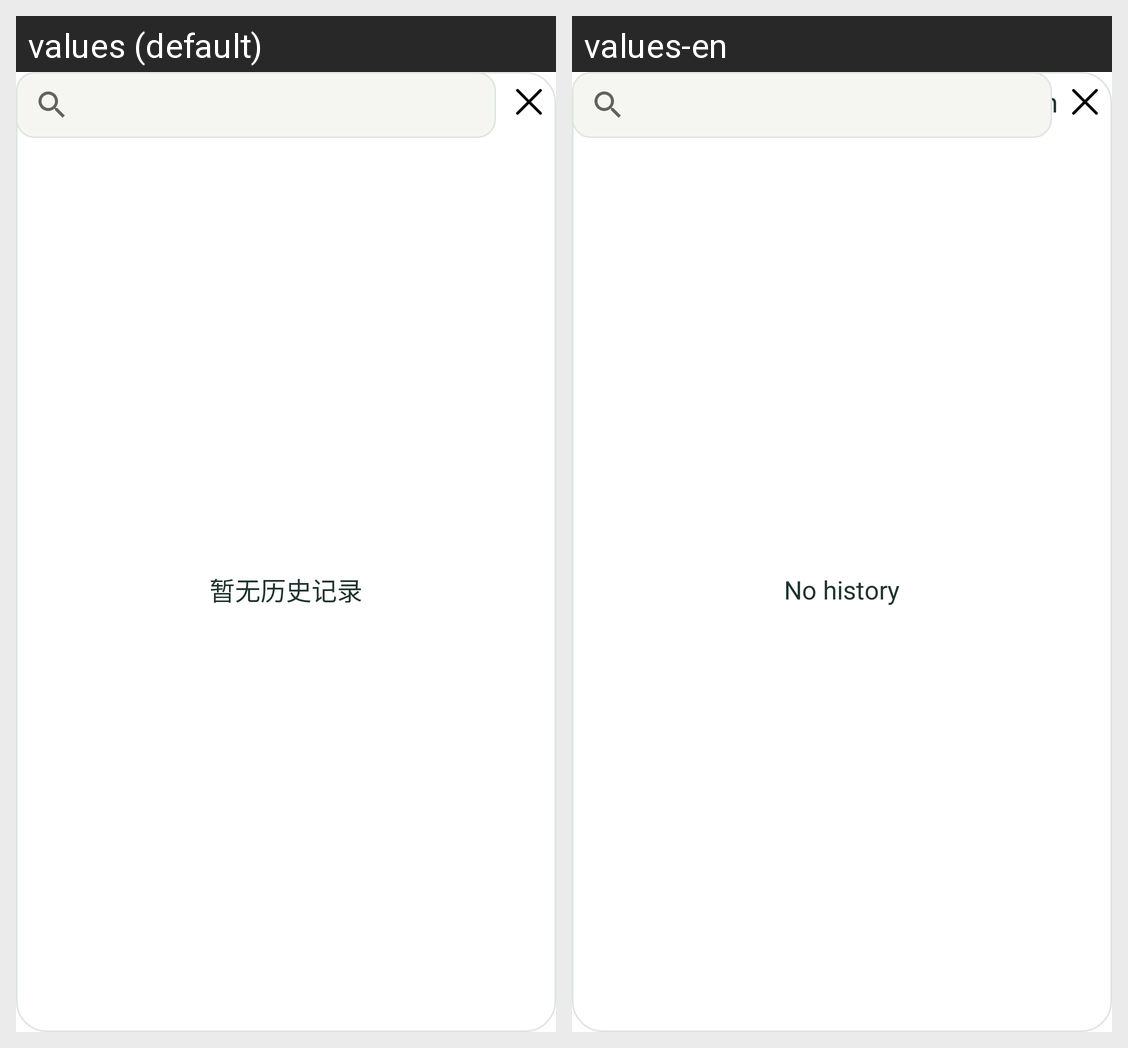

For this localized Android screen grid, give each drawn string resource with its value in every locale shown.
Android screen res/layout/view_joystick_history.xml rendered under 2 locales, left to right: values (default), values-en. Device: Nexus 5 (rendered at 1080×1920; each locale shown at half size, 540×960, under a caption strip naming it); theme AppTheme.
Strings drawn on this screen, with the default value and each locale's value (text and hints the layout hard-codes, and strings that could not be matched under every locale, appear in the picture but are not listed):

joystick_history_tips
  values: 搜索或点击历史位置
  values-en: Search or click on historical location

history_idle
  values: 暂无历史记录
  values-en: No history
